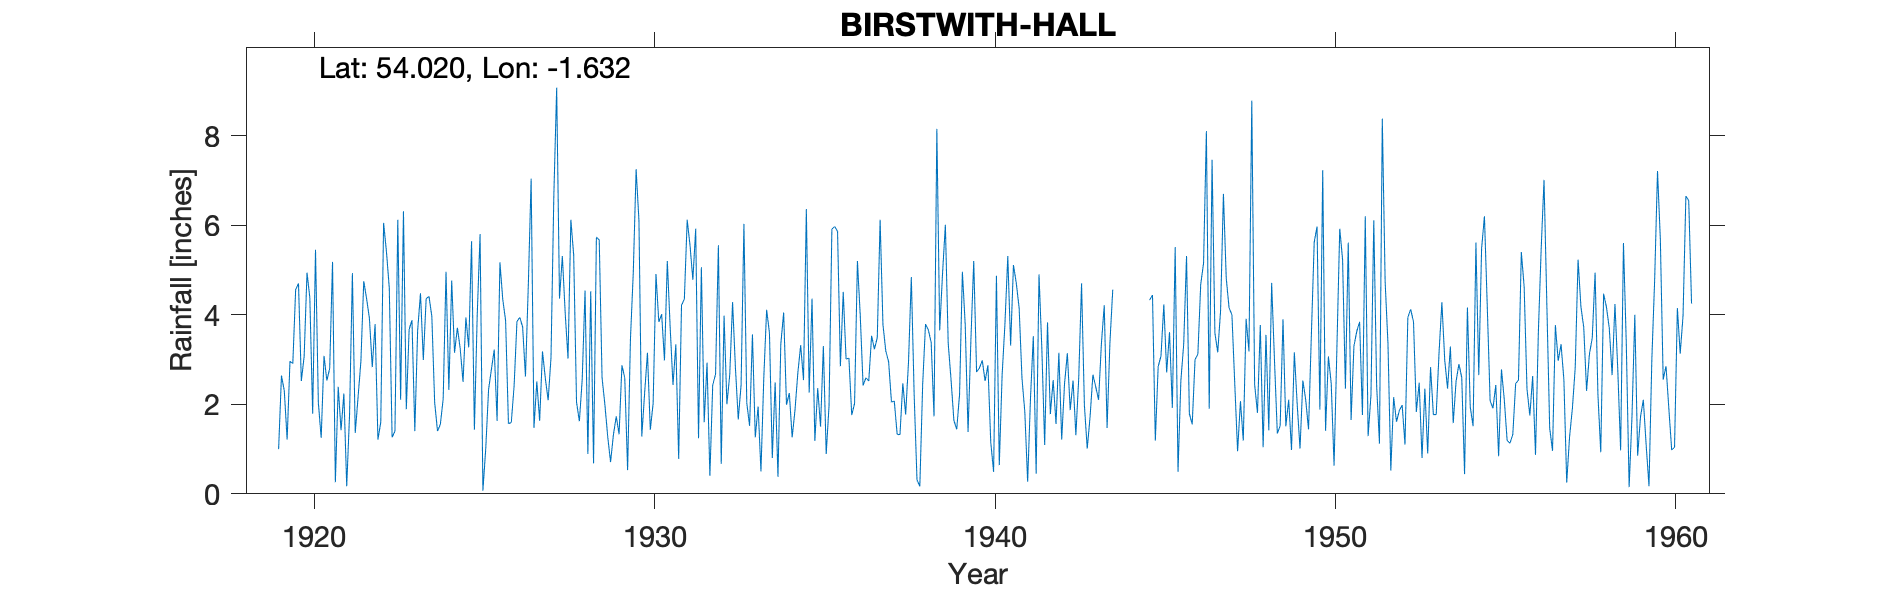

The file beside this chart, header and first rows:
BIRSTWITH HALL, , , , , , , , , , , , , , , , , , , , , , , 
Grid ref, SE242583, Long, -1.632, Lat, 54.02, Elevation, 325, ft, , , , , , , , , , , , , , , 
Station no, 3365, , , , , , , , , , , , , , , , , , , , , , 
, 1910, 1911, 1912, 1913, 1914, 1915, 1916, 1917, 1918, 1919, 1920, 1921, 1922, 1923, 1924, 1925, 1926, 1927, 1928, 1929, 1930, 1931, 1932
January, , , , , , , , , , , 4.7, 5.18, 4.36, 2.1, 2.04, 3.27, 4.34, 2.51, 6.12, 1.99, 6.1, 2.43, 2.93
February, , , , , , , , , , , 2.52, 0.26, 3.92, 6.31, 1.4, 5.64, 3.87, 1.63, 5.33, 1.27, 1.28, 3.34, 0.4
March, , , , , , , , , , , 3.07, 2.39, 2.83, 1.89, 1.55, 1.43, 1.57, 3.18, 2.05, 0.71, 2.25, 0.78, 2.43
April, , , , , , , , , , , 4.94, 1.42, 3.79, 3.67, 2.12, 4, 1.59, 2.58, 1.62, 1.32, 3.15, 4.21, 2.67
May, , , , , , , , , , , 4.38, 2.24, 1.21, 3.88, 4.96, 5.8, 2.41, 2.09, 2.55, 1.73, 1.43, 4.35, 5.55
June, , , , , , , , , , 1, 1.79, 0.17, 1.6, 1.4, 2.32, 0.07, 3.85, 3.04, 4.54, 1.33, 2.02, 6.12, 0.67
July, , , , , , , , , , 2.64, 5.45, 1.77, 6.05, 3.65, 4.76, 1.01, 3.94, 6.66, 0.89, 2.87, 4.91, 5.55, 3.98
August, , , , , , , , , , 2.3, 2.04, 4.93, 5.41, 4.48, 3.15, 2.33, 3.73, 9.07, 4.52, 2.59, 3.84, 4.78, 2
September, , , , , , , , , , 1.21, 1.25, 1.36, 4.6, 2.99, 3.71, 2.78, 2.62, 4.36, 0.68, 0.53, 4.01, 5.92, 2.66
October, , , , , , , , , , 2.96, 3.08, 2.16, 1.26, 4.36, 3.24, 3.22, 4.65, 5.31, 5.73, 3.45, 2.98, 1.24, 4.28
November, , , , , , , , , , 2.91, 2.53, 2.96, 1.4, 4.41, 2.5, 1.63, 7.04, 4.04, 5.67, 4.94, 5.2, 5.06, 2.82
December, , , , , , , , , , 4.56, 2.8, 4.75, 6.12, 3.96, 3.94, 5.17, 1.47, 3.02, 2.59, 7.25, 3.72, 1.6, 1.66
Total, , , , , , , , , , , 38.55, 29.59, 42.55, 43.1, 35.69, 36.35, 41.08, 47.49, 42.29, 29.98, 40.89, 45.38, 32.05
1922 no data entered during transcpiptio…, , , , , , , , , , , , , , , , , , , , , , , 
1933 April, , , , , , , , , , , , , , , , , , , , , , , 
